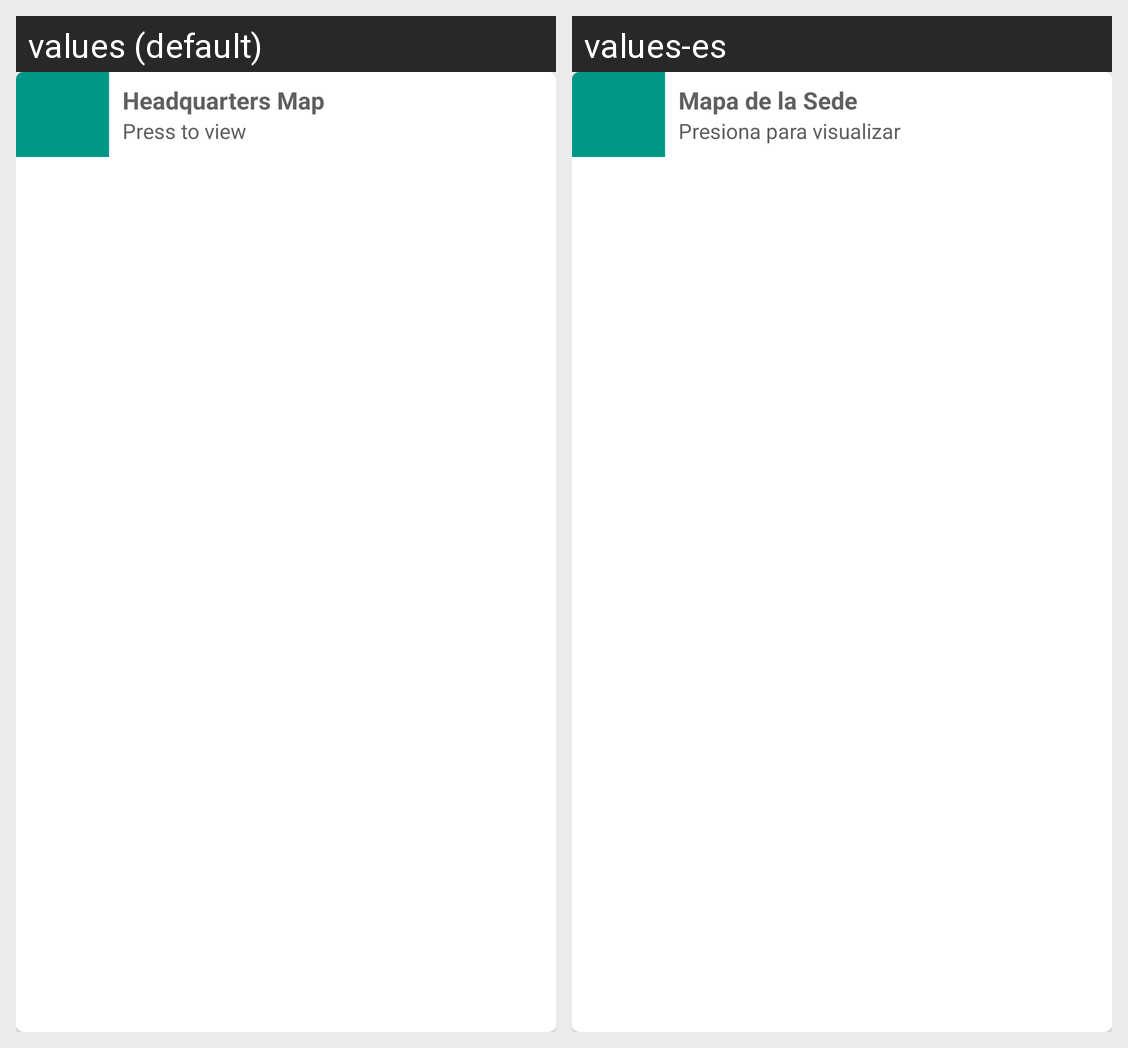

For this localized Android screen grid, give each drawn string resource with its value in every locale shown.
Android screen res/layout/event_item_see_map.xml rendered under 2 locales, left to right: values (default), values-es. Device: Nexus 5 (rendered at 1080×1920; each locale shown at half size, 540×960, under a caption strip naming it); theme AppTheme.
Strings drawn on this screen, with the default value and each locale's value (text and hints the layout hard-codes, and strings that could not be matched under every locale, appear in the picture but are not listed):

text_see_map
  values: Headquarters Map
  values-es: Mapa de la Sede

text_press_to_preview
  values: Press to view
  values-es: Presiona para visualizar
